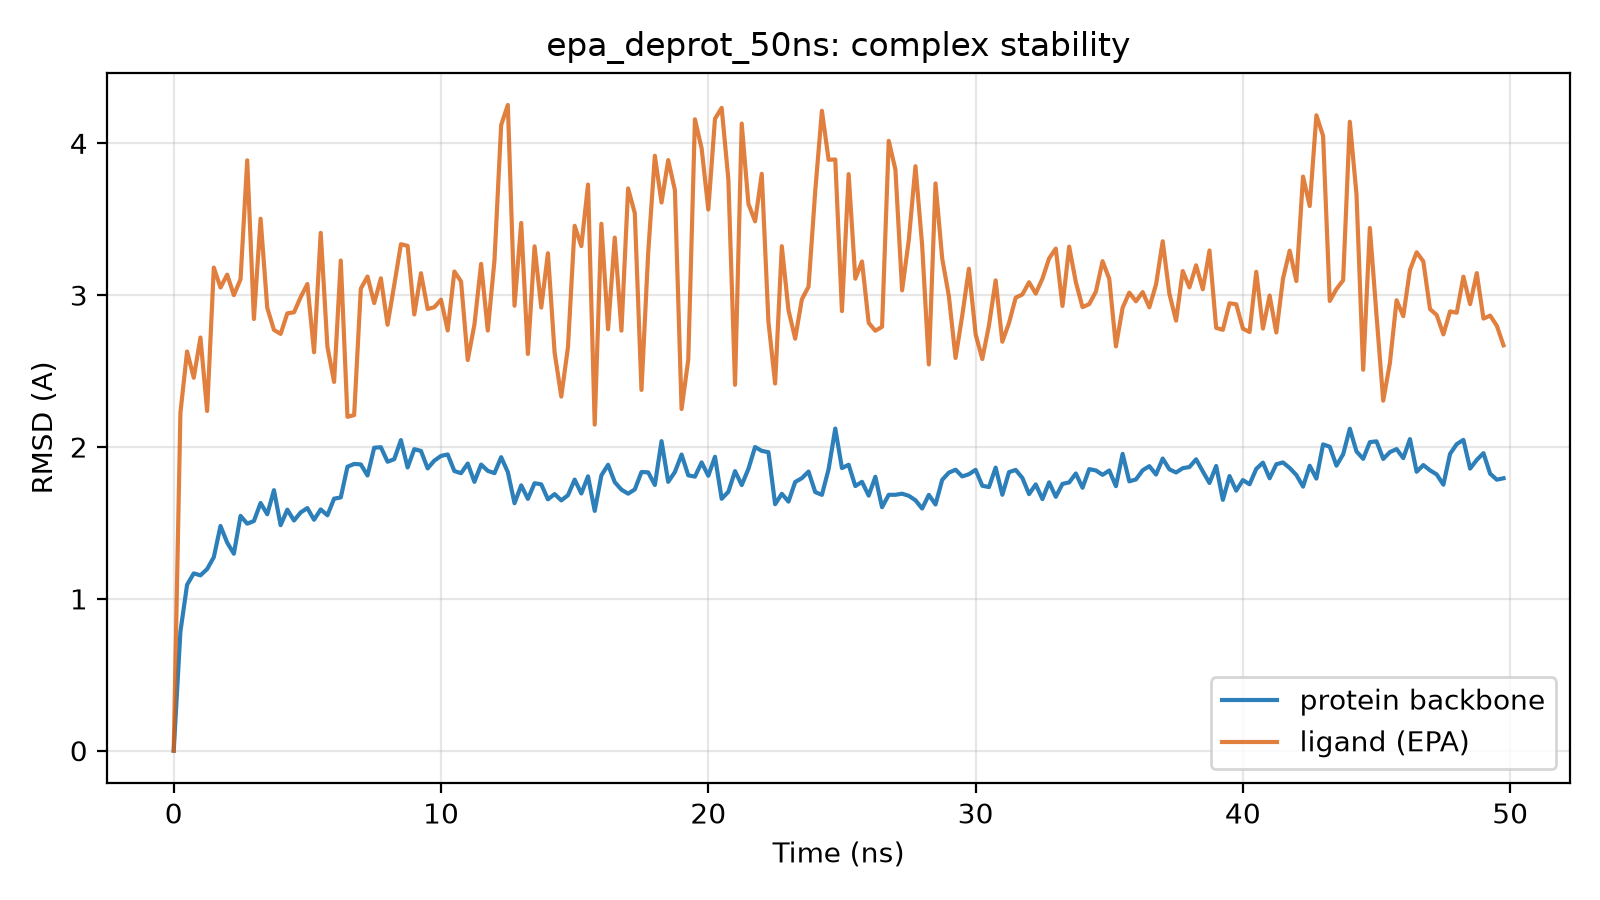

The table this chart was drawn from, first rows:
time_ns, protein_bb_rmsd_A, ligand_rmsd_A
0.0, 0.0, 0.0
0.25, 0.784, 2.225
0.5, 1.093, 2.629
0.75, 1.168, 2.456
1.0, 1.155, 2.721
1.25, 1.196, 2.237
1.5, 1.274, 3.182
1.75, 1.48, 3.05
2.0, 1.37, 3.135
2.25, 1.297, 3.0
2.5, 1.546, 3.105
2.75, 1.495, 3.888
3.0, 1.513, 2.843
3.25, 1.631, 3.504
3.5, 1.557, 2.916
3.75, 1.716, 2.771
4.0, 1.485, 2.745
4.25, 1.587, 2.88
4.5, 1.516, 2.887
4.75, 1.569, 2.987
5.0, 1.598, 3.073
5.25, 1.521, 2.624
5.5, 1.589, 3.411
5.75, 1.55, 2.66
6.0, 1.66, 2.429
6.25, 1.668, 3.228
6.5, 1.87, 2.199
6.75, 1.888, 2.21
7.0, 1.886, 3.043
7.25, 1.812, 3.123
7.5, 1.995, 2.948
7.75, 1.999, 3.111
8.0, 1.903, 2.805
8.25, 1.92, 3.068
8.5, 2.046, 3.336
8.75, 1.865, 3.325
9.0, 1.986, 2.873
9.25, 1.974, 3.144
9.5, 1.859, 2.909
9.75, 1.91, 2.921
10.0, 1.941, 2.97
10.25, 1.951, 2.768
10.5, 1.842, 3.156
10.75, 1.827, 3.09
11.0, 1.891, 2.573
11.25, 1.771, 2.807
11.5, 1.884, 3.206
11.75, 1.843, 2.767
12.0, 1.828, 3.229
12.25, 1.933, 4.12
12.5, 1.835, 4.253
12.75, 1.63, 2.931
13.0, 1.747, 3.476
13.25, 1.659, 2.613
13.5, 1.761, 3.322
13.75, 1.754, 2.918
14.0, 1.655, 3.276
14.25, 1.69, 2.622
14.5, 1.649, 2.332
14.75, 1.683, 2.658
... 140 more rows
